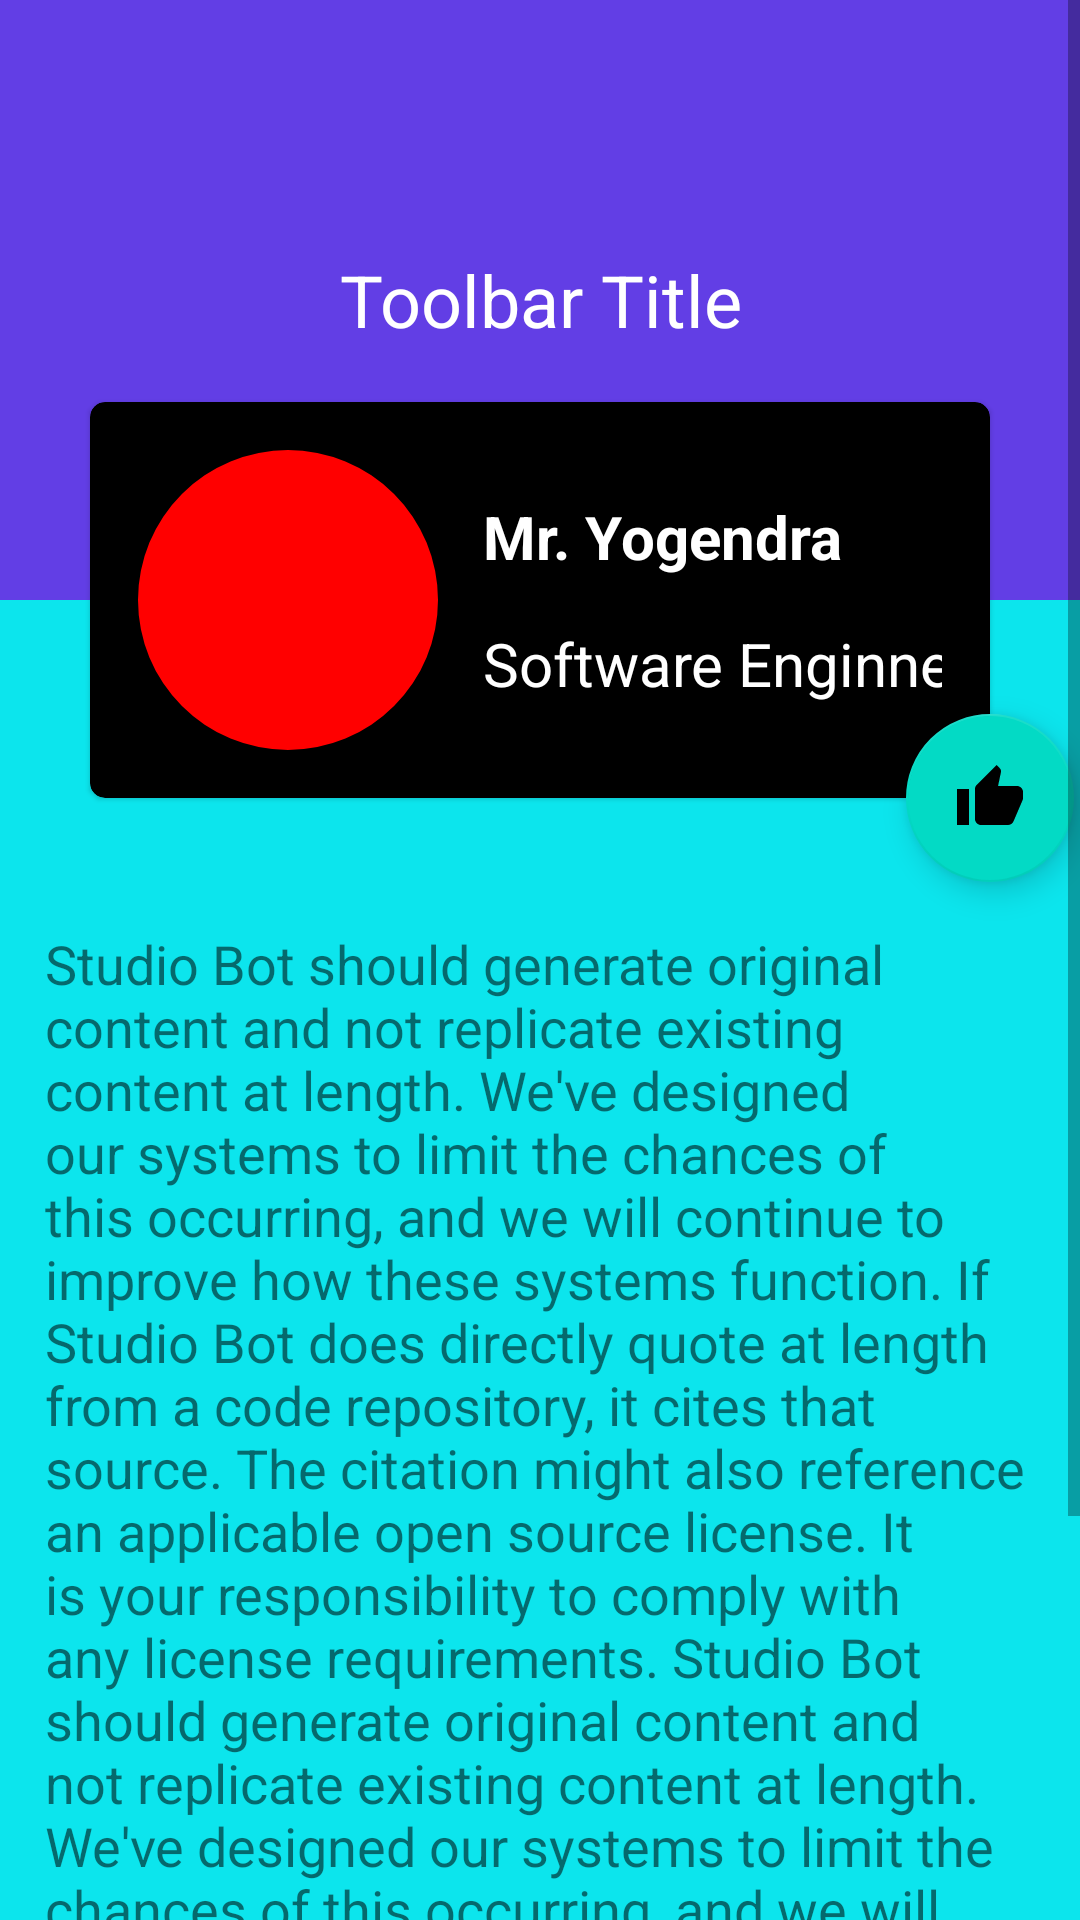

Here is an Android app screen rendered from its layout file. Give the layout XML and the strings, colors and styles it references.
<!-- AndroidManifest.xml: application theme Theme.RealTimeInterface -->
<!-- res/layout/activity_main.xml -->
<?xml version="1.0" encoding="utf-8"?>
<ScrollView xmlns:android="http://schemas.android.com/apk/res/android"
    xmlns:app="http://schemas.android.com/apk/res-auto"
    xmlns:tools="http://schemas.android.com/tools"
    android:layout_width="match_parent"
    android:layout_height="match_parent"
    tools:context=".MainActivity">

    <androidx.constraintlayout.widget.ConstraintLayout
        android:id="@+id/rootLayout"
        android:layout_width="match_parent"
        android:layout_height="match_parent"
        android:background="#0CE5ED"
        android:orientation="vertical">

        
        <TextView
            android:id="@+id/topLayout"
            android:layout_width="match_parent"
            android:layout_height="200dp"
            android:background="#623EE5"
            android:gravity="center"
            android:text="Toolbar Title"
            android:textColor="@android:color/white"
            android:textSize="24sp"
            app:layout_constraintEnd_toEndOf="parent"
            app:layout_constraintStart_toStartOf="parent"
            app:layout_constraintTop_toTopOf="parent" />

        
        <com.google.android.material.card.MaterialCardView
            android:id="@+id/cardView"
            android:layout_width="match_parent"
            android:layout_height="wrap_content"
            android:layout_marginStart="30dp"
            android:layout_marginEnd="30dp"
            android:elevation="4dp"
            app:cardCornerRadius="5dp"
            app:cardBackgroundColor="@color/black"
            app:layout_constraintBottom_toBottomOf="@+id/topLayout"
            app:layout_constraintTop_toBottomOf="@+id/topLayout"
            tools:layout_editor_absoluteX="16dp">

            <androidx.constraintlayout.widget.ConstraintLayout
                android:id="@+id/relativeLayout"
                android:layout_width="match_parent"
                android:layout_height="match_parent"
                android:padding="16dp">

                
                <com.google.android.material.imageview.ShapeableImageView
                    android:id="@+id/circleImageView"
                    android:layout_width="100dp"
                    android:layout_height="100dp"
                    android:background="#ff0000"
                    app:layout_constraintBottom_toBottomOf="parent"
                    app:layout_constraintStart_toStartOf="parent"
                    app:layout_constraintTop_toTopOf="parent"
                    app:shapeAppearanceOverlay="@style/ShapeAppearanceOverlay.App.CornerSize50Percent" />

                
                <TextView
                    android:id="@+id/titleTextView"
                    android:layout_width="wrap_content"
                    android:layout_height="wrap_content"
                    android:layout_marginStart="15dp"
                    android:layout_toEndOf="@id/circleImageView"
                    android:text="Mr. Yogendra"
                    android:textColor="@color/white"
                    android:textSize="20sp"
                    android:textStyle="bold"
                    app:layout_constraintBottom_toTopOf="@+id/subTitleTextView"
                    app:layout_constraintStart_toEndOf="@+id/circleImageView"
                    app:layout_constraintTop_toTopOf="parent" />

                <TextView
                    android:id="@+id/subTitleTextView"
                    android:layout_width="wrap_content"
                    android:layout_height="wrap_content"
                    android:layout_marginStart="15dp"
                    android:layout_toEndOf="@id/circleImageView"
                    android:text="Software Enginner"
                    android:textColor="@color/white"
                    android:textSize="20sp"
                    app:layout_constraintBottom_toBottomOf="parent"
                    app:layout_constraintStart_toEndOf="@+id/circleImageView"
                    app:layout_constraintTop_toBottomOf="@+id/titleTextView" />

                

            </androidx.constraintlayout.widget.ConstraintLayout>
        </com.google.android.material.card.MaterialCardView>

        <com.google.android.material.floatingactionbutton.FloatingActionButton
            android:id="@+id/fab"
            android:layout_width="wrap_content"
            android:layout_height="wrap_content"
            android:contentDescription="@string/app_name"
            android:src="@drawable/baseline_thumb_up_24"
            app:layout_constraintBottom_toBottomOf="@+id/cardView"
            app:layout_constraintEnd_toEndOf="@+id/cardView"
            app:layout_constraintStart_toEndOf="@+id/cardView"
            app:layout_constraintTop_toBottomOf="@+id/cardView"
            />

        <TextView
            android:id="@+id/descTextView"
            android:layout_width="wrap_content"
            android:layout_height="wrap_content"
            android:padding="15dp"
            android:text="Studio Bot should generate original content and not replicate existing content at length. We've designed our systems to limit the chances of this occurring, and we will continue to improve how these systems function. If Studio Bot does directly quote at length from a code repository, it cites that source. The citation might also reference an applicable open source license. It is your responsibility to comply with any license requirements. Studio Bot should generate original content and not replicate existing content at length. We've designed our systems to limit the chances of this occurring, and we will continue to improve how these systems function. If Studio Bot does directly quote at length from a code repository, it cites that source. The citation might also reference an applicable open source license. It is your responsibility to comply with any license requirements."
            android:textSize="18sp"
            app:layout_constraintEnd_toEndOf="parent"
            app:layout_constraintStart_toStartOf="parent"
            app:layout_constraintTop_toBottomOf="@+id/fab" />

    </androidx.constraintlayout.widget.ConstraintLayout>
</ScrollView>
<!-- resources referenced by this layout -->
<resources>
  <!-- drawable baseline_thumb_up_24 (drawable) -->
  <vector android:height="24dp" android:tint="#D325E7"
      android:viewportHeight="24" android:viewportWidth="24"
      android:width="24dp" xmlns:android="http://schemas.android.com/apk/res/android">
      <path android:fillColor="@android:color/white" android:pathData="M1,21h4L5,9L1,9v12zM23,10c0,-1.1 -0.9,-2 -2,-2h-6.31l0.95,-4.57 0.03,-0.32c0,-0.41 -0.17,-0.79 -0.44,-1.06L14.17,1 7.59,7.59C7.22,7.95 7,8.45 7,9v10c0,1.1 0.9,2 2,2h9c0.83,0 1.54,-0.5 1.84,-1.22l3.02,-7.05c0.09,-0.23 0.14,-0.47 0.14,-0.73v-2z"/>
  </vector>
  <string name="app_name">RealTimeInterface</string>
  <style name="ShapeAppearanceOverlay.App.CornerSize50Percent" parent="">
          <item name="cornerSize">50%</item>
      </style>
  <style name="Theme.RealTimeInterface" parent="Theme.MaterialComponents.DayNight.DarkActionBar">
          
          <item name="colorPrimary">@color/purple_500</item>
          <item name="colorPrimaryVariant">@color/purple_700</item>
          <item name="colorOnPrimary">@color/white</item>
          
          <item name="colorSecondary">@color/teal_200</item>
          <item name="colorSecondaryVariant">@color/teal_700</item>
          <item name="colorOnSecondary">@color/black</item>
          
          <item name="android:statusBarColor">?attr/colorPrimaryVariant</item>
          
      </style>
  <!-- not gathered from this repository: default colours our renderer supplied (Android Studio template values) -->
  <color name="purple_500">#FF6200EE</color>
  <color name="purple_700">#FF3700B3</color>
  <color name="teal_200">#FF03DAC5</color>
  <color name="teal_700">#FF018786</color>
  <color name="black">#FF000000</color>
  <color name="white">#FFFFFFFF</color>
</resources>
